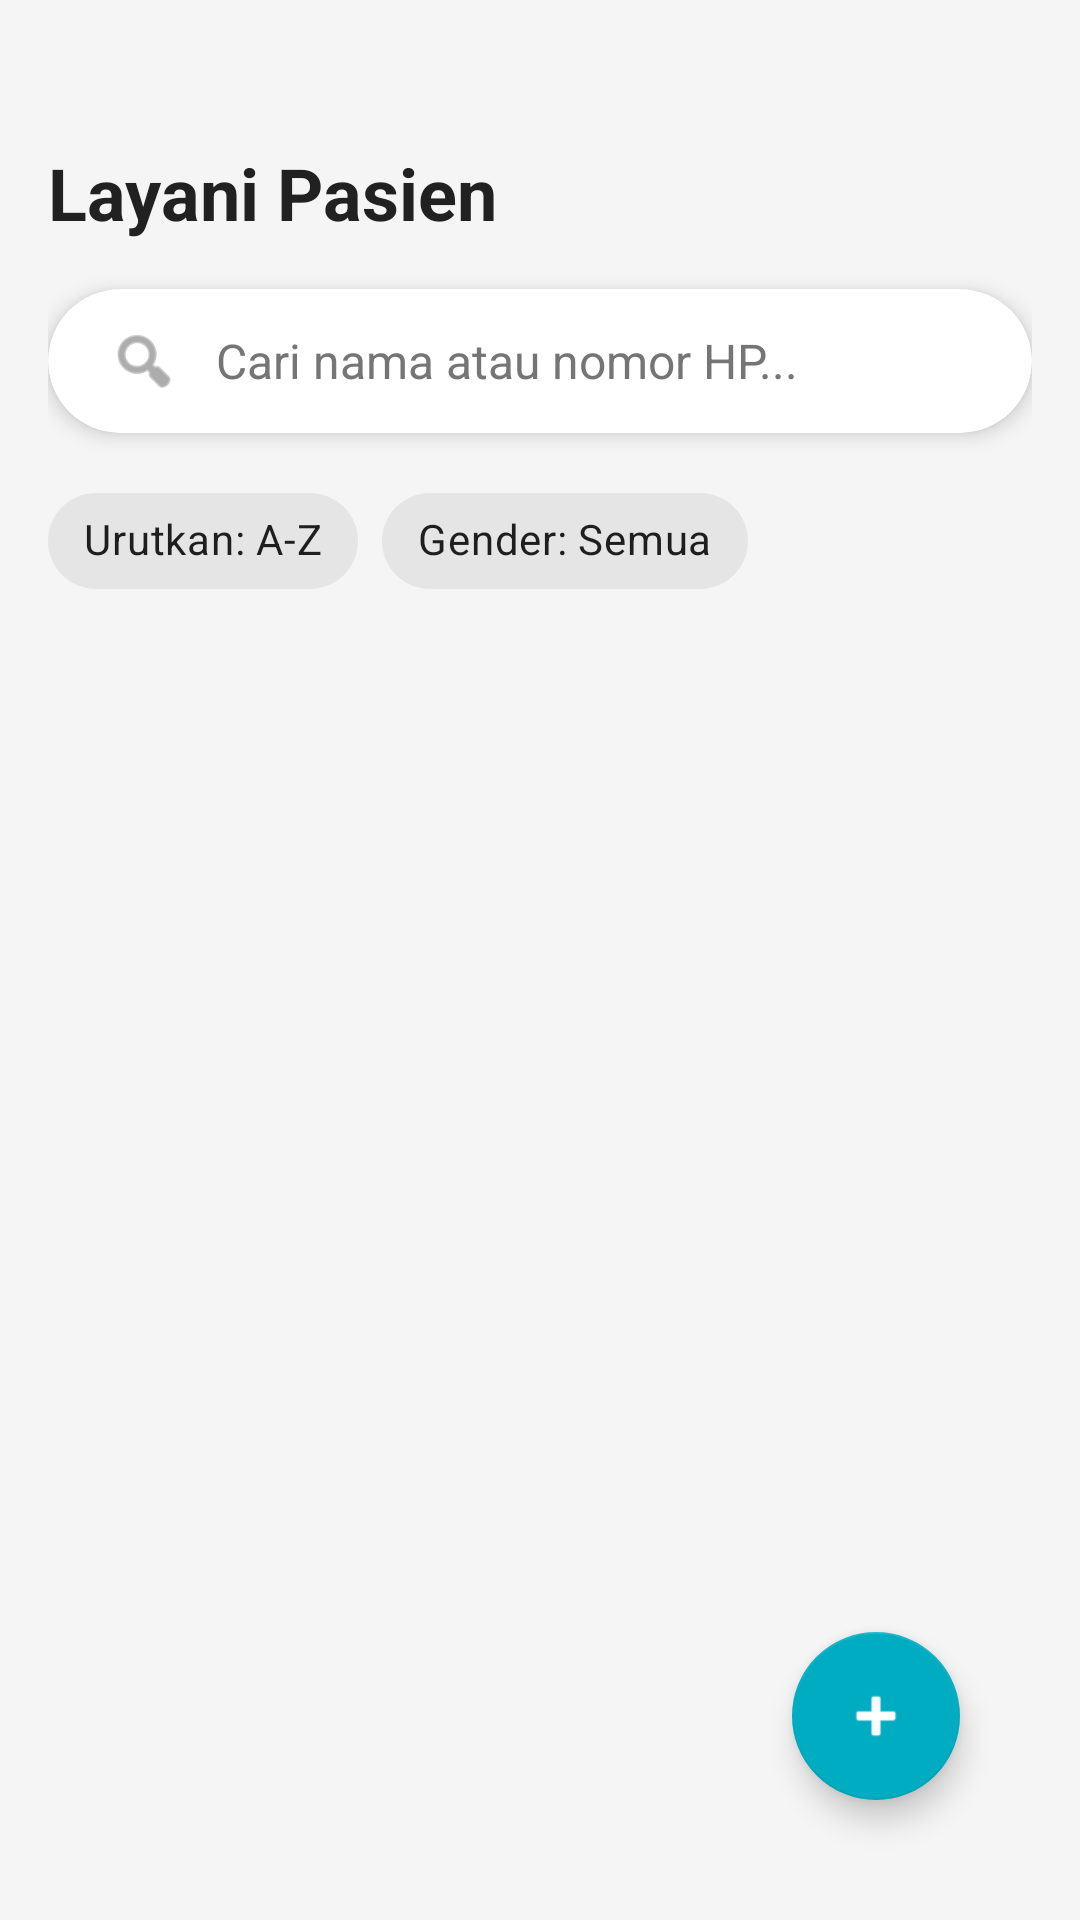

Here is an Android app screen rendered from its layout file. Give the layout XML and the strings, colors and styles it references.
<!-- AndroidManifest.xml: application theme Theme.PhysioNet -->
<!-- res/layout/fragment_home.xml -->
<?xml version="1.0" encoding="utf-8"?>
<androidx.constraintlayout.widget.ConstraintLayout xmlns:android="http://schemas.android.com/apk/res/android"
    xmlns:app="http://schemas.android.com/apk/res-auto"
    android:layout_width="match_parent"
    android:layout_height="match_parent"
    android:background="@color/background_gray"
    android:padding="16dp">

    
    <TextView
        android:id="@+id/tv_home_title"
        android:layout_width="wrap_content"
        android:layout_height="wrap_content"
        android:text="Layani Pasien"
        android:textSize="24sp"
        android:textStyle="bold"
        android:textColor="@color/text_primary"
        app:layout_constraintStart_toStartOf="parent"
        app:layout_constraintTop_toTopOf="parent"
        android:layout_marginTop="32dp"
        android:layout_marginBottom="16dp"/>

    
    <androidx.cardview.widget.CardView
        android:id="@+id/cv_search"
        android:layout_width="match_parent"
        android:layout_height="wrap_content"
        app:cardCornerRadius="24dp"
        app:cardElevation="4dp"
        app:cardBackgroundColor="@color/white"
        app:layout_constraintTop_toBottomOf="@id/tv_home_title"
        android:layout_marginTop="16dp">

        <LinearLayout
            android:layout_width="match_parent"
            android:layout_height="wrap_content"
            android:orientation="horizontal"
            android:padding="12dp"
            android:gravity="center_vertical">

            <ImageView
                android:layout_width="24dp"
                android:layout_height="24dp"
                android:src="@android:drawable/ic_menu_search"
                app:tint="@color/text_secondary"
                android:layout_marginStart="8dp"/>

            <com.google.android.material.textfield.TextInputEditText
                android:id="@+id/et_patient_search"
                android:layout_width="match_parent"
                android:layout_height="wrap_content"
                android:background="@null"
                android:hint="Cari nama atau nomor HP..."
                android:paddingStart="12dp"
                android:textSize="16sp"
                android:textColor="@color/text_primary"
                android:textColorHint="@color/text_secondary"
                android:inputType="text"/>
        </LinearLayout>
    </androidx.cardview.widget.CardView>

    
    <LinearLayout
        android:id="@+id/layout_filters"
        android:layout_width="match_parent"
        android:layout_height="wrap_content"
        android:orientation="horizontal"
        android:layout_marginTop="12dp"
        app:layout_constraintTop_toBottomOf="@id/cv_search">

        <com.google.android.material.chip.Chip
            android:id="@+id/chip_sort"
            android:layout_width="wrap_content"
            android:layout_height="wrap_content"
            android:text="Urutkan: A-Z"
            style="@style/Widget.MaterialComponents.Chip.Action"
            android:layout_marginEnd="8dp"/>

        <com.google.android.material.chip.Chip
            android:id="@+id/chip_filter_gender"
            android:layout_width="wrap_content"
            android:layout_height="wrap_content"
            android:text="Gender: Semua"
            style="@style/Widget.MaterialComponents.Chip.Action" />
    </LinearLayout>

    <androidx.recyclerview.widget.RecyclerView
        android:id="@+id/rv_patients"
        android:layout_width="0dp"
        android:layout_height="0dp"
        app:layout_constraintBottom_toBottomOf="parent"
        app:layout_constraintEnd_toEndOf="parent"
        app:layout_constraintStart_toStartOf="parent"
        app:layout_constraintTop_toBottomOf="@id/layout_filters"
        android:layout_marginTop="16dp" 
        android:clipToPadding="false"
        android:paddingBottom="80dp"/> 
        

    <ProgressBar
        android:id="@+id/pb_loading"
        android:layout_width="wrap_content"
        android:layout_height="wrap_content"
        android:visibility="gone"
        app:layout_constraintTop_toBottomOf="@id/layout_filters"
        app:layout_constraintBottom_toBottomOf="parent"
        app:layout_constraintStart_toStartOf="parent"
        app:layout_constraintEnd_toEndOf="parent" />

    <TextView
        android:id="@+id/tv_empty"
        android:layout_width="wrap_content"
        android:layout_height="wrap_content"
        android:text="Belum ada pasien"
        android:textSize="16sp"
        android:textColor="@color/text_secondary"
        android:visibility="gone"
        app:layout_constraintBottom_toBottomOf="parent"
        app:layout_constraintEnd_toEndOf="parent"
        app:layout_constraintStart_toStartOf="parent"
        app:layout_constraintTop_toBottomOf="@id/layout_filters" />

    <com.google.android.material.floatingactionbutton.FloatingActionButton
        android:id="@+id/fab_add_patient"
        android:layout_width="wrap_content"
        android:layout_height="wrap_content"
        android:contentDescription="Tambah Pasien"
        android:src="@android:drawable/ic_input_add"
        app:backgroundTint="@color/secondary_cyan"
        app:tint="@color/white"
        app:layout_constraintBottom_toBottomOf="parent"
        app:layout_constraintEnd_toEndOf="parent"
        android:layout_margin="24dp" />

</androidx.constraintlayout.widget.ConstraintLayout>
<!-- resources referenced by this layout -->
<resources>
  <color name="background_gray">#F5F5F5</color>
  <color name="secondary_cyan">#00ACC1</color>
  <color name="text_primary">#212121</color>
  <color name="text_secondary">#757575</color>
  <color name="white">#FFFFFF</color>
  <style name="Theme.PhysioNet" parent="Theme.MaterialComponents.DayNight.NoActionBar">
          
          <item name="colorPrimary">@color/primary_blue</item>
          <item name="colorPrimaryVariant">@color/primary_dark</item>
          <item name="colorOnPrimary">@color/white</item>
          
          <item name="colorSecondary">@color/secondary_cyan</item>
          <item name="colorSecondaryVariant">@color/teal_700</item>
          <item name="colorOnSecondary">@color/white</item>
          
          
          <item name="android:statusBarColor">@color/background_gray</item>
          <item name="android:windowLightStatusBar">true</item>
          
          
          <item name="android:colorBackground">@color/white</item>
      </style>
  <color name="primary_blue">#1E88E5</color>
  <color name="primary_dark">#1565C0</color>
  <color name="teal_700">#00838F</color>
</resources>
